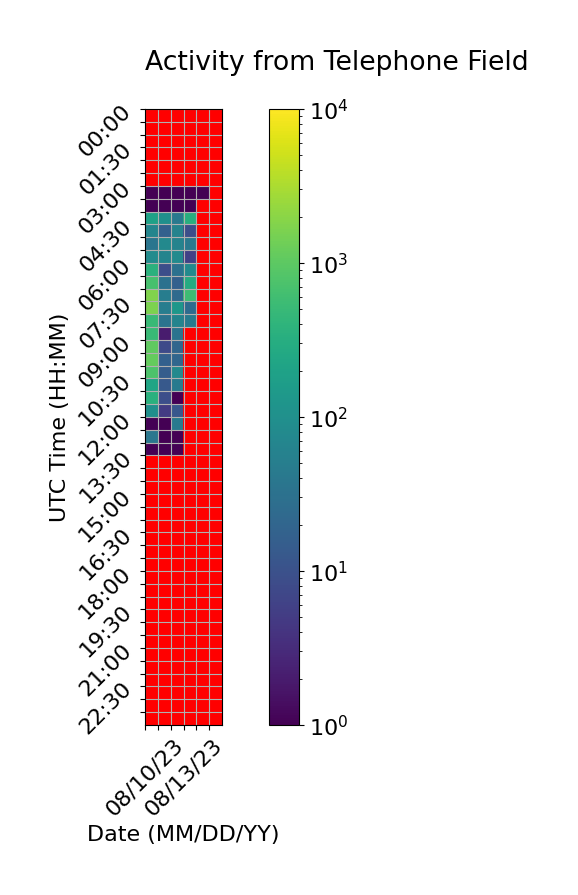

Source data for this figure (header and first rows):
Time (UTC), 08/10/23, 08/11/23, 08/12/23, 08/13/23, 08/14/23, 08/15/23
00:00, , 0.0, 0.0, 0.0, 0.0, 0.0
00:30, , 0.0, 0.0, 0.0, 0.0, 0.0
01:00, , 0.0, 0.0, 0.0, 0.0, 0.0
01:30, , 0.0, 0.0, 0.0, 0.0, 0.0
02:00, , 0.0, 0.0, 0.0, 0.0, 0.0
02:30, , 0.0, 0.0, 0.0, 0.0, 0.0
03:00, 1.0, 1.0, 1.0, 1.0, 1.0, 0.0
03:30, 1.0, 1.0, 1.0, 1.0, 0.0, 0.0
04:00, 197.0, 97.0, 41.0, 317.0, 0.0, 0.0
04:30, 66.0, 17.0, 61.0, 9.0, 0.0, 0.0
05:00, 36.0, 75.0, 61.0, 42.0, 0.0, 0.0
05:30, 86.0, 63.0, 83.0, 6.0, 0.0, 0.0
06:00, 355.0, 9.0, 31.0, 83.0, 0.0, 0.0
06:30, 689.0, 31.0, 17.0, 287.0, 0.0, 0.0
07:00, 1760, 50.0, 24.0, 571.0, 0.0, 0.0
07:30, 1606, 50.0, 131.0, 25.0, 0.0, 0.0
08:00, 503.0, 35.0, 63.0, 44.0, 0.0, 0.0
08:30, 522.0, 2.0, 33.0, 0.0, 0.0, 0.0
09:00, 1073, 8.0, 21.0, 0.0, 0.0, 0.0
09:30, 1127, 17.0, 21.0, 0.0, 0.0, 0.0
10:00, 764.0, 15.0, 75.0, 0.0, 0.0, 0.0
10:30, 227.0, 13.0, 45.0, 0.0, 0.0, 0.0
11:00, 344.0, 9.0, 1.0, 0.0, 0.0, 0.0
11:30, 97.0, 5.0, 12.0, 0.0, 0.0, 0.0
12:00, 1.0, 1.0, 45.0, 0.0, 0.0, 0.0
12:30, 39.0, 1.0, 1.0, 0.0, 0.0, 0.0
13:00, 1.0, 1.0, 1.0, 0.0, 0.0, 0.0
13:30, 0.0, 0.0, 0.0, 0.0, 0.0, 
14:00, 0.0, 0.0, 0.0, 0.0, 0.0, 
14:30, 0.0, 0.0, 0.0, 0.0, 0.0, 
15:00, 0.0, 0.0, 0.0, 0.0, 0.0, 
15:30, 0.0, 0.0, 0.0, 0.0, 0.0, 
16:00, 0.0, 0.0, 0.0, 0.0, 0.0, 
16:30, 0.0, 0.0, 0.0, 0.0, 0.0, 
17:00, 0.0, 0.0, 0.0, 0.0, 0.0, 
17:30, 0.0, 0.0, 0.0, 0.0, 0.0, 
18:00, 0.0, 0.0, 0.0, 0.0, 0.0, 
18:30, 0.0, 0.0, 0.0, 0.0, 0.0, 
19:00, 0.0, 0.0, 0.0, 0.0, 0.0, 
19:30, 0.0, 0.0, 0.0, 0.0, 0.0, 
20:00, 0.0, 0.0, 0.0, 0.0, 0.0, 
20:30, 0.0, 0.0, 0.0, 0.0, 0.0, 
21:00, 0.0, 0.0, 0.0, 0.0, 0.0, 
21:30, 0.0, 0.0, 0.0, 0.0, 0.0, 
22:00, 0.0, 0.0, 0.0, 0.0, 0.0, 
22:30, 0.0, 0.0, 0.0, 0.0, 0.0, 
23:00, 0.0, 0.0, 0.0, 0.0, 0.0, 
23:30, 0.0, 0.0, 0.0, 0.0, 0.0, 
